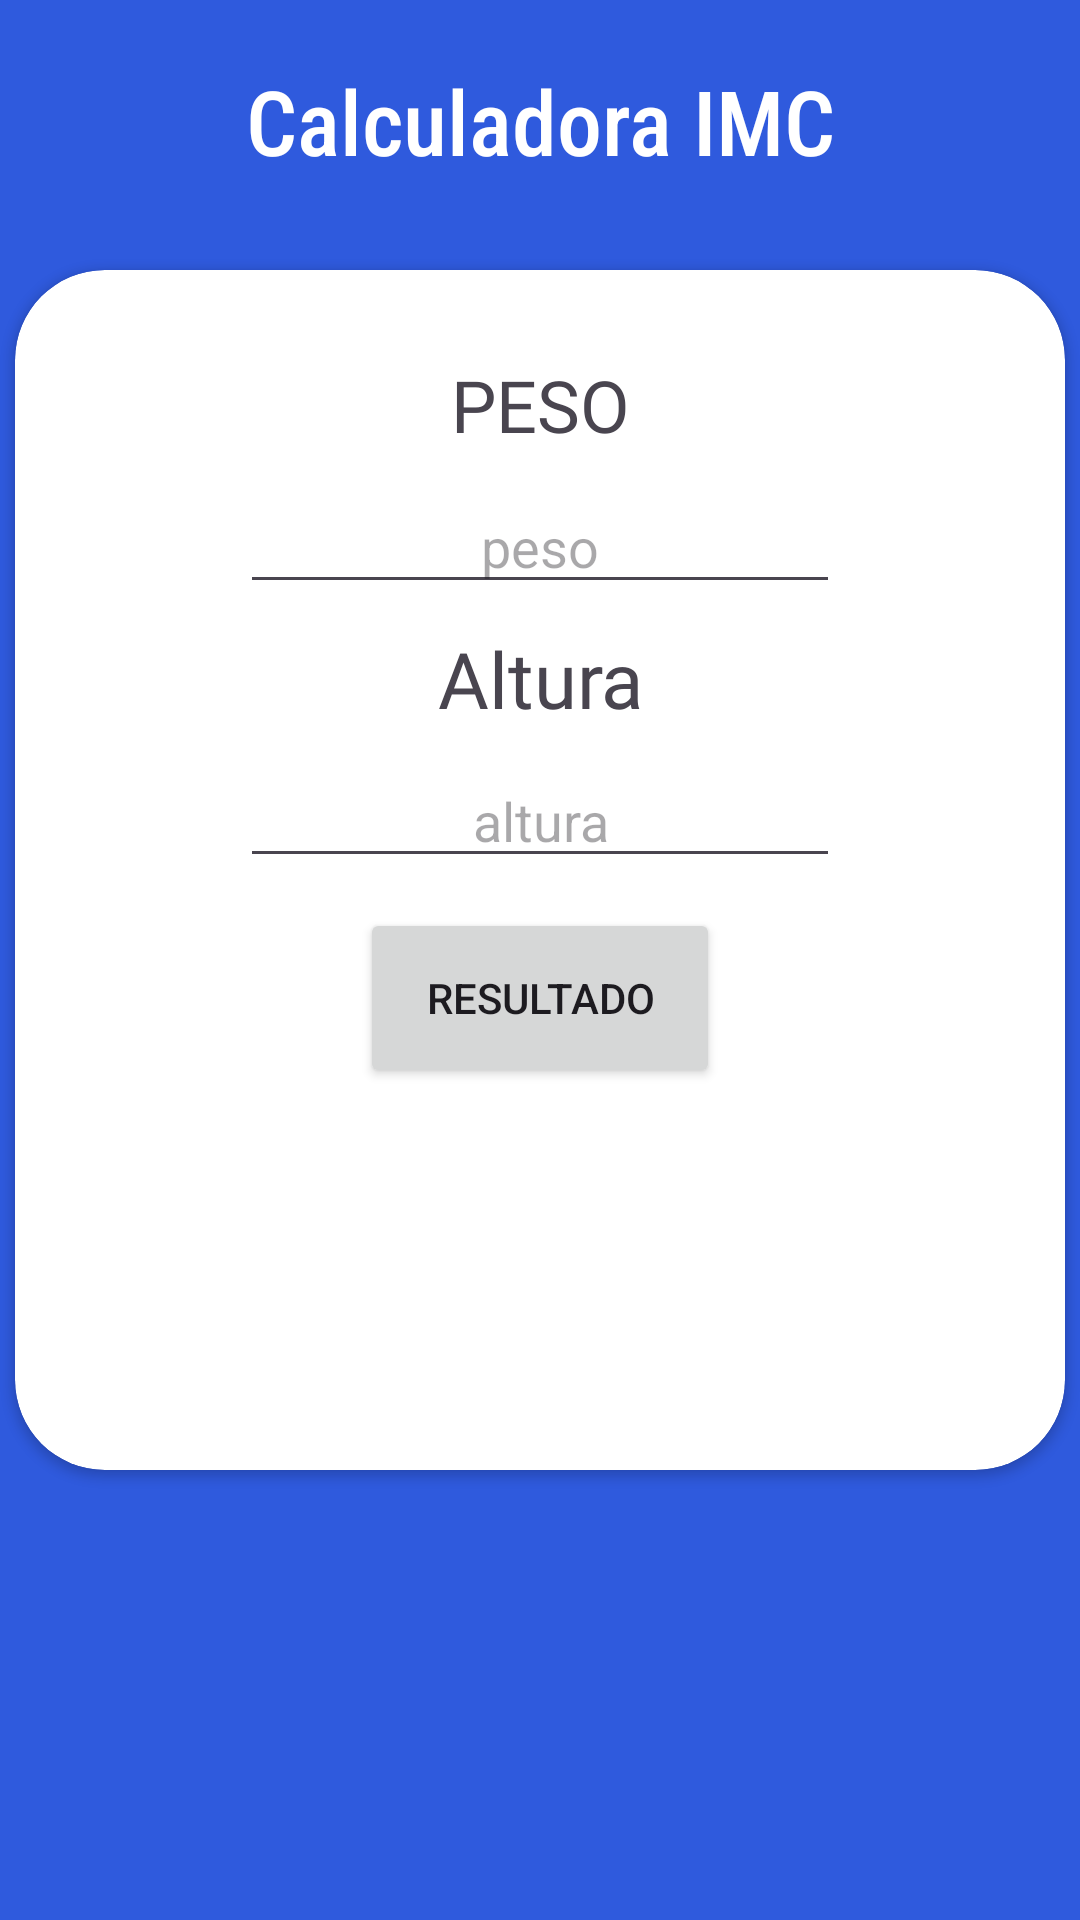

Reconstruct the res/layout file that produces this screen, plus the resources it refers to.
<!-- AndroidManifest.xml: application theme Theme.LigadoNaSaude -->
<!-- res/layout/activity_app_imc.xml -->
<?xml version="1.0" encoding="utf-8"?>
<LinearLayout xmlns:android="http://schemas.android.com/apk/res/android"
    xmlns:app="http://schemas.android.com/apk/res-auto"
    xmlns:tools="http://schemas.android.com/tools"
    android:layout_width="match_parent"
    android:layout_height="match_parent"
    android:background="#2F5ADD"
    android:fitsSystemWindows="true"
    android:orientation="vertical"
    tools:context=".AppImc">



    <TextView
        android:layout_width="300dp"
        android:layout_height="40dp"
        android:gravity="center"
        android:fontFamily="sans-serif-condensed-medium"
        android:textSize="30dp"
        android:text="Calculadora IMC"
        android:textColor="@color/white"
        android:layout_marginTop="20dp"
        android:layout_gravity="center">
    </TextView>


    <androidx.cardview.widget.CardView
        android:layout_width="350dp"
        android:layout_marginTop="30dp"
        android:layout_height="400dp"
        android:layout_gravity="center"
        app:cardCornerRadius="30dp">

        <LinearLayout
            android:layout_width="match_parent"
            android:layout_height="wrap_content"
            android:orientation="vertical">

            <TextView
                android:layout_width="match_parent"
                android:layout_height="50dp"
                android:text="PESO"
                android:fontFamily="@font/inter_black"
                android:layout_gravity="center"
                android:gravity="center"
                android:textSize="24dp"
                android:layout_marginTop="20dp"></TextView>

            <EditText
                android:id="@+id/imc_peso"
                android:gravity="center"
                android:layout_width="200dp"
                android:layout_height="wrap_content"
                android:layout_gravity="center"
                android:hint="peso"

                />

            <TextView
                android:layout_width="match_parent"
                android:layout_height="50dp"
                android:text="Altura"
                android:gravity="center"
                android:textSize="26dp"
                android:fontFamily="@font/inter_black">
            </TextView>

            <EditText
                android:id="@+id/imc_altura"
                android:gravity="center"
                android:layout_width="200dp"
                android:layout_height="wrap_content"
                android:layout_gravity="center"
                android:hint="altura"
                />

            <Button
                android:id="@+id/imc_botao"
                android:layout_width="120dp"
                android:layout_height="60dp"
                android:layout_gravity="center"
                android:text="resultado"
                android:layout_marginTop="10dp"/>

            <TextView
                android:id="@+id/imc_resultado"
                android:layout_width="120dp"
                android:layout_height="100dp"
                android:layout_gravity="center"
                android:gravity="center"
                android:layout_marginTop="10dp"/>
        </LinearLayout>
    </androidx.cardview.widget.CardView>


</LinearLayout>
<!-- resources referenced by this layout -->
<resources>
  <style name="Theme.LigadoNaSaude" parent="Base.Theme.LigadoNaSaude" />
  <style name="Base.Theme.LigadoNaSaude" parent="Theme.Material3.DayNight.NoActionBar">
          
          
      </style>
  <!-- not gathered from this repository: default colours our renderer supplied (Android Studio template values) -->
  <color name="white">#FFFFFFFF</color>
</resources>
